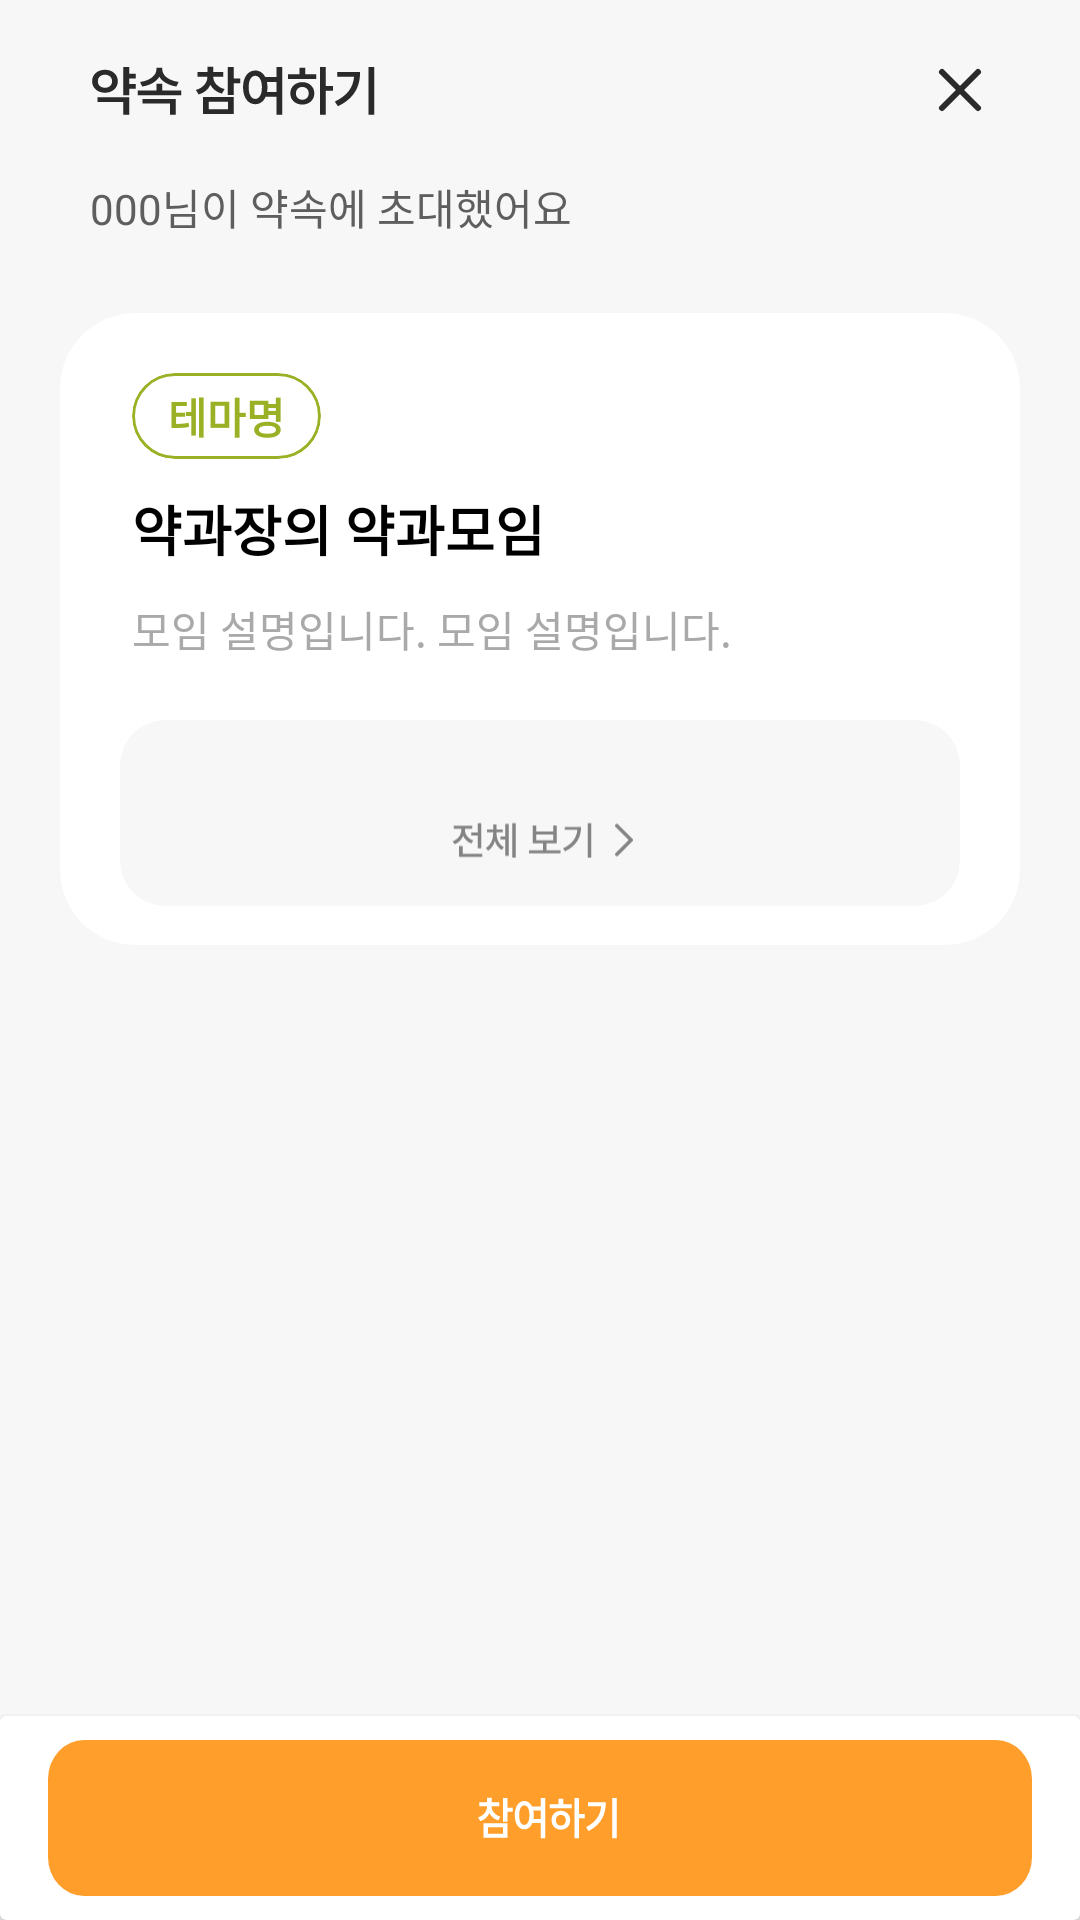

Android layout source for this screen:
<!-- AndroidManifest.xml: application theme Theme.YakGwa -->
<!-- res/layout/fragment_invitation_member.xml -->
<?xml version="1.0" encoding="utf-8"?>
<layout xmlns:android="http://schemas.android.com/apk/res/android"
    xmlns:tools="http://schemas.android.com/tools"
    xmlns:app="http://schemas.android.com/apk/res-auto">

    <data>

    </data>

    <androidx.constraintlayout.widget.ConstraintLayout
        android:layout_width="match_parent"
        android:layout_height="match_parent"
        android:background="@color/neutral_200"
        tools:context=".ui.invitation.InvitationMemberFragment">

        <ImageView
            android:id="@+id/tv_participant_title"
            android:layout_width="wrap_content"
            android:layout_height="wrap_content"
            android:layout_marginStart="30dp"
            app:layout_constraintBottom_toBottomOf="@+id/iv_close_btn"
            app:layout_constraintStart_toStartOf="parent"
            app:layout_constraintTop_toTopOf="@+id/iv_close_btn"
            app:srcCompat="@drawable/img_promise_participant_title" />

        <ImageView
            android:id="@+id/iv_close_btn"
            android:layout_width="wrap_content"
            android:layout_height="wrap_content"
            android:layout_marginEnd="30dp"
            android:layout_marginTop="20dp"
            app:layout_constraintEnd_toEndOf="parent"
            app:layout_constraintTop_toTopOf="parent"
            app:srcCompat="@drawable/ic_close" />

        <TextView
            android:id="@+id/tv_participant_description"
            android:layout_width="wrap_content"
            android:layout_height="wrap_content"
            android:textSize="14sp"
            android:fontFamily="@font/pretendard_regular"
            android:textColor="@color/neutral_700"
            android:text="000님이 약속에 초대했어요"
            android:layout_marginStart="30dp"
            android:layout_marginTop="20dp"
            app:layout_constraintStart_toStartOf="parent"
            app:layout_constraintTop_toBottomOf="@+id/tv_participant_title" />

        <androidx.cardview.widget.CardView
            android:id="@+id/cv_invitation_card"
            android:layout_width="match_parent"
            android:layout_height="wrap_content"
            android:layout_marginStart="20dp"
            android:layout_marginTop="25dp"
            android:layout_marginEnd="20dp"
            app:cardCornerRadius="25dp"
            app:cardElevation="0dp"
            app:layout_constraintStart_toStartOf="parent"
            app:layout_constraintTop_toBottomOf="@+id/tv_participant_description">

            <androidx.constraintlayout.widget.ConstraintLayout
                android:layout_width="match_parent"
                android:layout_height="match_parent">

                <com.google.android.material.card.MaterialCardView
                    android:id="@+id/cardView"
                    android:layout_width="wrap_content"
                    android:layout_height="wrap_content"
                    android:layout_marginStart="24dp"
                    android:layout_marginTop="20dp"
                    app:cardCornerRadius="25dp"
                    app:cardElevation="0dp"
                    app:layout_constraintStart_toStartOf="parent"
                    app:layout_constraintTop_toTopOf="parent"
                    app:strokeColor="@color/secondary_700"
                    app:strokeWidth="1dp">

                    <androidx.constraintlayout.widget.ConstraintLayout
                        android:layout_width="match_parent"
                        android:layout_height="match_parent">

                        <TextView
                            android:id="@+id/tv_tema_name"
                            android:layout_width="wrap_content"
                            android:layout_height="wrap_content"
                            android:background="@color/white"
                            android:paddingStart="12dp"
                            android:paddingTop="4dp"
                            android:paddingEnd="12dp"
                            android:paddingBottom="4dp"
                            android:text="테마명"
                            android:textColor="@color/secondary_700"
                            android:fontFamily="@font/pretendard_semi_bold"
                            android:textSize="14sp"
                            android:textStyle="bold"
                            app:layout_constraintBottom_toBottomOf="parent"
                            app:layout_constraintEnd_toEndOf="parent"
                            app:layout_constraintStart_toStartOf="parent"
                            app:layout_constraintTop_toTopOf="parent" />
                    </androidx.constraintlayout.widget.ConstraintLayout>
                </com.google.android.material.card.MaterialCardView>

                <TextView
                    android:id="@+id/tv_invitation_title"
                    android:layout_width="wrap_content"
                    android:layout_height="wrap_content"
                    android:layout_marginStart="24dp"
                    android:layout_marginTop="10dp"
                    android:text="약과장의 약과모임"
                    android:textColor="@color/black"
                    android:fontFamily="@font/pretendard_semi_bold"
                    android:textSize="18sp"
                    android:textStyle="bold"
                    app:layout_constraintStart_toStartOf="parent"
                    app:layout_constraintTop_toBottomOf="@+id/cardView" />

                <TextView
                    android:id="@+id/tv_invitation_description"
                    android:layout_width="wrap_content"
                    android:layout_height="wrap_content"
                    android:layout_marginStart="24dp"
                    android:layout_marginTop="10dp"
                    android:textSize="14sp"
                    android:fontFamily="@font/pretendard_regular"
                    android:text="모임 설명입니다. 모임 설명입니다."
                    android:textColor="@color/neutral_500"
                    app:layout_constraintStart_toStartOf="parent"
                    app:layout_constraintTop_toBottomOf="@+id/tv_invitation_title" />

                <androidx.cardview.widget.CardView
                    android:id="@+id/cv_participant_person"
                    android:layout_width="match_parent"
                    android:layout_height="wrap_content"
                    android:layout_marginTop="20dp"
                    android:backgroundTint="@color/neutral_200"
                    app:cardCornerRadius="15dp"
                    app:cardElevation="0dp"
                    android:layout_marginStart="20dp"
                    android:layout_marginEnd="20dp"
                    android:layout_marginBottom="13dp"
                    app:layout_constraintBottom_toBottomOf="parent"
                    app:layout_constraintTop_toBottomOf="@+id/tv_invitation_description">

                    <androidx.constraintlayout.widget.ConstraintLayout
                        android:layout_width="match_parent"
                        android:layout_height="match_parent">

                        <androidx.recyclerview.widget.RecyclerView
                            android:id="@+id/rv_participant_member"
                            android:layout_width="wrap_content"
                            android:layout_height="wrap_content"
                            android:orientation="horizontal"
                            tools:itemCount="5"
                            android:layout_marginTop="16dp"
                            app:stackFromEnd="true"
                            app:reverseLayout="true"
                            app:layoutManager="androidx.recyclerview.widget.LinearLayoutManager"
                            app:layout_constraintEnd_toEndOf="parent"
                            app:layout_constraintStart_toStartOf="parent"
                            app:layout_constraintTop_toTopOf="parent"
                            tools:listitem="@layout/item_participant_member_list" />

                        <ImageView
                            android:id="@+id/tv_show_entire"
                            android:layout_width="62dp"
                            android:layout_height="20dp"
                            android:layout_marginBottom="12dp"
                            android:text="전체 보기 >"
                            android:textSize="15sp"
                            android:src="@drawable/img_show_entire"
                            android:layout_marginTop="14dp"
                            app:layout_constraintBottom_toBottomOf="parent"
                            app:layout_constraintEnd_toEndOf="parent"
                            app:layout_constraintStart_toStartOf="parent"
                            app:layout_constraintTop_toBottomOf="@+id/rv_participant_member" />
                    </androidx.constraintlayout.widget.ConstraintLayout>
                </androidx.cardview.widget.CardView>

            </androidx.constraintlayout.widget.ConstraintLayout>
        </androidx.cardview.widget.CardView>

        <androidx.cardview.widget.CardView
            android:layout_width="match_parent"
            android:layout_height="wrap_content"
            app:layout_constraintBottom_toBottomOf="parent"
            app:layout_constraintEnd_toEndOf="parent"
            app:layout_constraintStart_toStartOf="parent">

            <androidx.constraintlayout.widget.ConstraintLayout
                android:layout_width="match_parent"
                android:layout_height="match_parent">

                <ImageView
                    android:id="@+id/btn_invitation_participant"
                    android:layout_width="match_parent"
                    android:layout_height="52dp"
                    android:layout_marginStart="16dp"
                    android:layout_marginEnd="16dp"
                    android:layout_marginTop="8dp"
                    android:layout_marginBottom="8dp"
                    android:scaleType="fitXY"
                    app:layout_constraintBottom_toBottomOf="parent"
                    app:layout_constraintEnd_toEndOf="parent"
                    app:layout_constraintStart_toStartOf="parent"
                    app:layout_constraintTop_toTopOf="parent"
                    app:srcCompat="@drawable/img_invitation_participant" />

            </androidx.constraintlayout.widget.ConstraintLayout>
        </androidx.cardview.widget.CardView>


    </androidx.constraintlayout.widget.ConstraintLayout>
</layout>
<!-- res/layout/item_participant_member_list.xml (included above) -->
<?xml version="1.0" encoding="utf-8"?>
<androidx.constraintlayout.widget.ConstraintLayout xmlns:android="http://schemas.android.com/apk/res/android"
    xmlns:app="http://schemas.android.com/apk/res-auto"
    android:layout_width="wrap_content"
    android:layout_height="wrap_content">

    <ImageView
        android:id="@+id/iv_leader"
        android:layout_width="18dp"
        android:layout_height="18dp"
        android:translationZ="1dp"
        android:visibility="gone"
        app:layout_constraintStart_toStartOf="parent"
        app:layout_constraintTop_toTopOf="parent"
        app:srcCompat="@drawable/img_selected_date" />

    <ImageView
        android:id="@+id/iv_participant_member"
        android:layout_width="38dp"
        android:layout_height="38dp"
        android:layout_margin="3dp"
        app:layout_constraintBottom_toBottomOf="parent"
        app:layout_constraintEnd_toEndOf="parent"
        app:layout_constraintStart_toStartOf="parent"
        app:layout_constraintTop_toTopOf="parent"
        app:srcCompat="@drawable/ic_profile" />
</androidx.constraintlayout.widget.ConstraintLayout>
<!-- resources referenced by this layout -->
<resources>
  <color name="black">#FF000000</color>
  <color name="neutral_200">#F7F7F7</color>
  <color name="neutral_500">#A9A9A9</color>
  <color name="neutral_700">#5E5E5E</color>
  <color name="secondary_700">#9AB125</color>
  <color name="white">#FFFFFFFF</color>
  <!-- drawable ic_close (drawable) -->
  <vector xmlns:android="http://schemas.android.com/apk/res/android"
      android:width="20dp"
      android:height="20dp"
      android:viewportWidth="20"
      android:viewportHeight="20">
    <path
        android:pathData="M4,4L16,16"
        android:strokeLineJoin="round"
        android:strokeWidth="2"
        android:fillColor="#00000000"
        android:strokeColor="#2A2A2A"
        android:strokeLineCap="round"/>
    <path
        android:pathData="M16,4L4,16"
        android:strokeLineJoin="round"
        android:strokeWidth="2"
        android:fillColor="#00000000"
        android:strokeColor="#2A2A2A"
        android:strokeLineCap="round"/>
  </vector>
  <!-- drawable img_selected_date (drawable) -->
  <vector xmlns:android="http://schemas.android.com/apk/res/android"
      android:width="33dp"
      android:height="32dp"
      android:viewportWidth="33"
      android:viewportHeight="32">
    <path
        android:pathData="M16.859,0C19.16,0 21.149,1.336 22.093,3.274C22.725,3.038 23.41,2.909 24.125,2.909C27.339,2.909 29.944,5.514 29.944,8.727C29.944,9.443 29.814,10.129 29.577,10.763C31.519,11.706 32.858,13.697 32.858,16C32.858,18.303 31.519,20.294 29.577,21.237C29.814,21.871 29.944,22.557 29.944,23.273C29.944,26.486 27.339,29.091 24.125,29.091C23.41,29.091 22.725,28.962 22.093,28.726C21.149,30.664 19.16,32 16.859,32C14.557,32 12.567,30.663 11.623,28.723C10.988,28.961 10.3,29.091 9.581,29.091C6.368,29.091 3.763,26.486 3.763,23.273C3.763,22.556 3.893,21.869 4.13,21.234C2.192,20.29 0.856,18.301 0.856,16C0.856,13.699 2.192,11.71 4.13,10.766C3.893,10.131 3.763,9.444 3.763,8.727C3.763,5.514 6.368,2.909 9.581,2.909C10.3,2.909 10.988,3.039 11.623,3.277C12.567,1.337 14.557,0 16.859,0Z"
        android:fillColor="#FF9E2B"
        android:fillType="evenOdd"/>
  </vector>
  <style name="Theme.YakGwa" parent="Base.Theme.YakGwa" />
  <style name="Base.Theme.YakGwa" parent="Theme.Material3.Light.NoActionBar">
          
          
          <item name="android:windowLightStatusBar">true</item>
          <item name="android:statusBarColor">@color/neutral_200</item>
          <item name="android:navigationBarColor">@color/white</item>
          <item name="android:windowLightNavigationBar">true</item>
          <item name="android:datePickerStyle">@style/SpinnerDatePicker</item>
          <item name="android:timePickerStyle">@style/SpinnerTimePicker</item>
      </style>
  <style name="SpinnerDatePicker" parent="android:Widget.Material.DatePicker">
          <item name="android:datePickerMode">spinner</item>
      </style>
  <style name="SpinnerTimePicker" parent="android:Widget.Material.TimePicker">
          <item name="android:timePickerMode">spinner</item>
      </style>
</resources>
